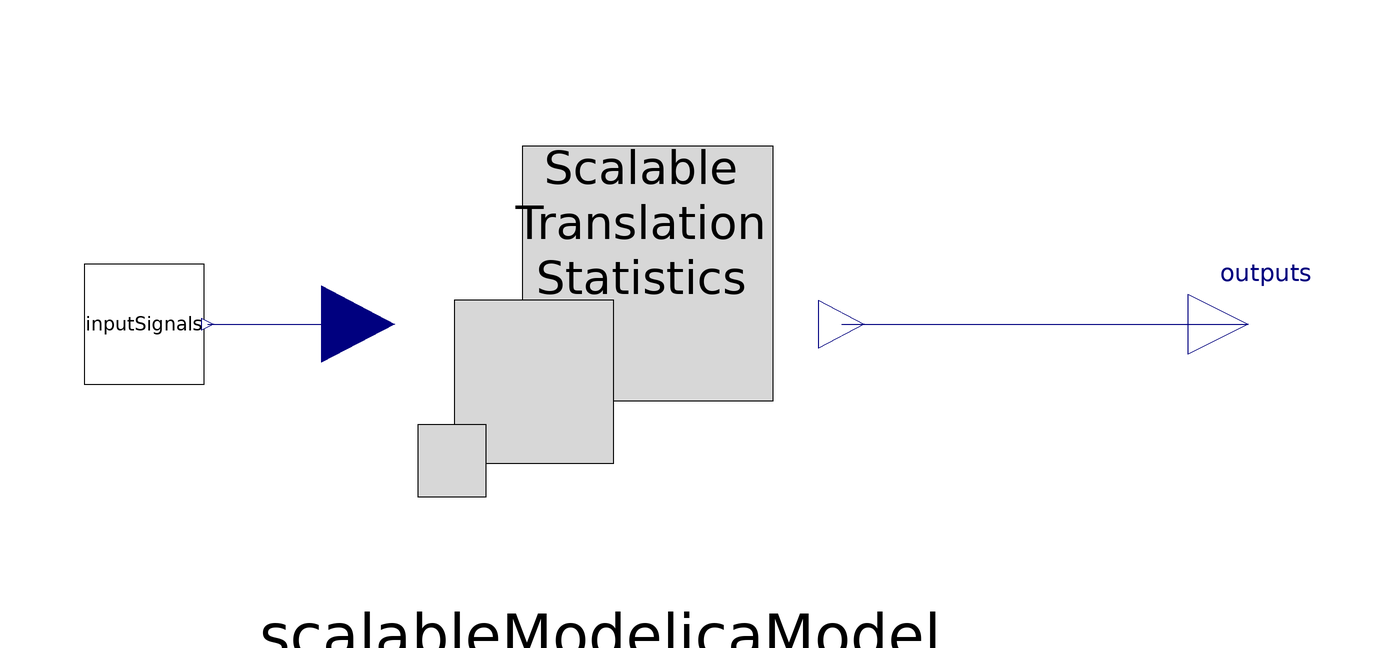

The component connection diagram of the Modelica model below, drawn from its own Placement and Line annotations.

model Test_STS_Friction
  parameter Integer Nin=8;
  parameter Integer Nout=8;
  parameter Integer num_NL_equations=5;
  parameter Integer num_NL_equation_systems=8;
  parameter Integer num_masses=50;
  parameter Modelica.Units.SI.TranslationalSpringConstant c_stiff = 1e6;
  extends Modelica.Icons.Example;
  Model.STS_Friction scalableModelicaModel(
    c=100,
    c_stiff=c_stiff,
    NL_equations=num_NL_equations*ones(num_NL_equation_systems),
    num_masses=num_masses)
    annotation (Placement(transformation(extent={{-40,-40},{36,40}})));
  Modelica.Blocks.Interfaces.RealOutput outputs[Nout] "position signal outputs" annotation (Placement(transformation(extent={{96,-10},
            {116,10}})));

  Components.Subcomponents.InputSignals inputSignals
    annotation (Placement(transformation(extent={{-88,-10},{-68,10}})));
equation
  connect(inputSignals.outputs[1:min(Nin, 10)], scalableModelicaModel.inputs[1:
    min(Nin, 10)])
    annotation (Line(points={{-67.4,0},{-42.28,0}},    color={0,0,127}));
  connect(scalableModelicaModel.outputs, outputs) annotation (Line(points={{38.28,0},
          {106,0}},                          color={0,0,127}));
  annotation (Icon(coordinateSystem(preserveAspectRatio=false)), Diagram(
        coordinateSystem(preserveAspectRatio=false)), experiment(StopTime=10, __Dymola_Algorithm="Dassl"),
    Documentation(info="<html>
This model <a href=modelica://ScalableTranslationStatistics.Model.STS_Friction>Friction </a>  is fed with arbitrarily defined input signals. Instead of a &quot; flying&quot; mass, the mass is slinding on the ground with friction and has hard stops (using <a href=modelica://Modelica.Mechanics.Translational.Components.MassWithStopAndFriction>MassWithStopAndFriction </a>)</li>

</html>"));
end Test_STS_Friction;